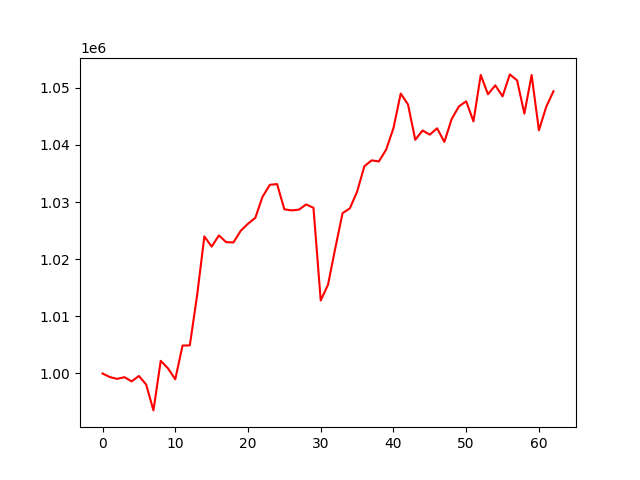

The table this chart was drawn from, first rows:
, 0
0, 1000000
1, 999379
2, 999054
3, 999356
4, 998625
5, 999562
6, 998062
7, 993540
8, 1002217
9, 1000899
10, 998987
11, 1004889
12, 1004921
13, 1013653
14, 1023995
15, 1022202
16, 1024164
17, 1022985
18, 1022938
19, 1024976
20, 1026210
21, 1027231
22, 1030929
23, 1033023
24, 1033154
25, 1028736
26, 1028541
27, 1028676
28, 1029588
29, 1029002
30, 1012781
31, 1015531
32, 1021923
33, 1028059
34, 1028891
35, 1031817
36, 1036273
37, 1037303
38, 1037117
39, 1039194
40, 1042940
41, 1048998
42, 1047085
43, 1040896
44, 1042528
45, 1041799
46, 1042915
47, 1040527
48, 1044523
49, 1046739
50, 1047643
51, 1044123
52, 1052246
53, 1048870
54, 1050436
55, 1048505
56, 1052347
57, 1051300
58, 1045485
59, 1052234
... 3 more rows
